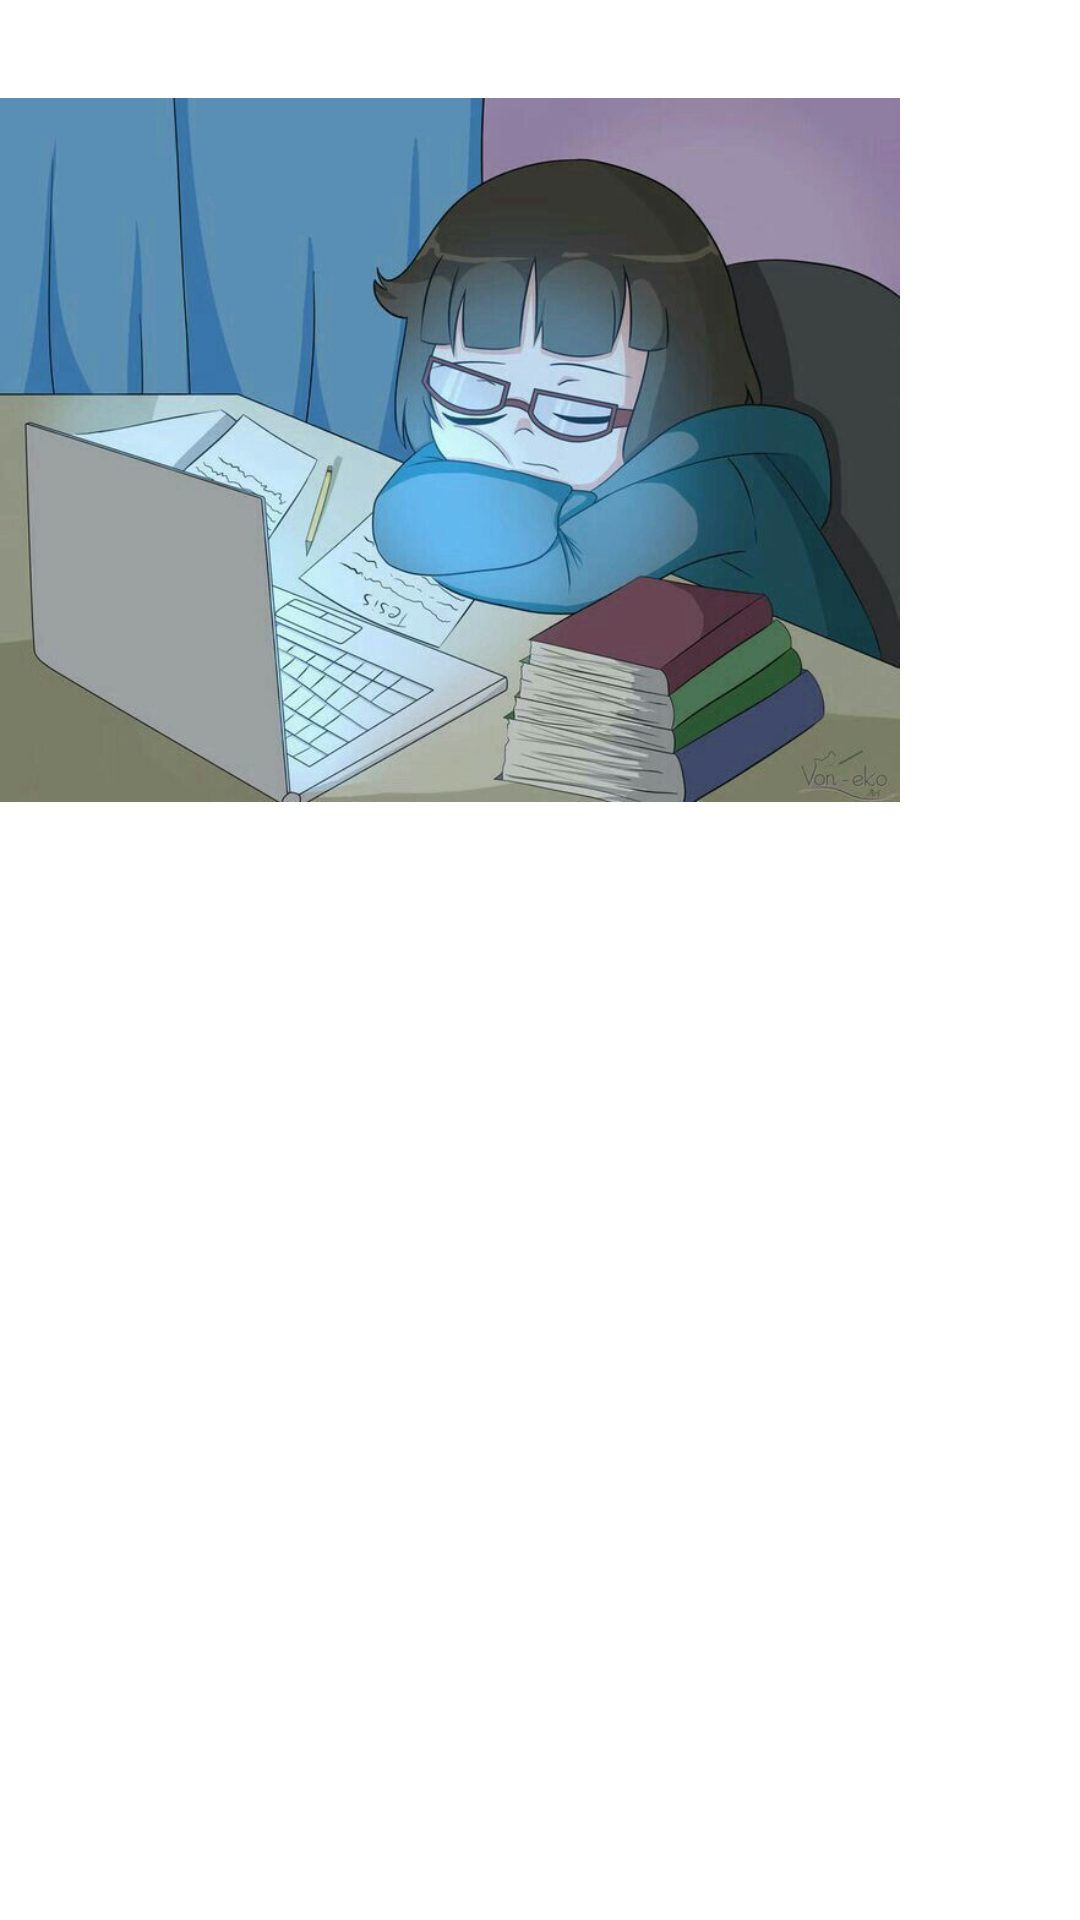

Here is an Android app screen rendered from its layout file. Give the layout XML and the strings, colors and styles it references.
<!-- AndroidManifest.xml: application theme Custom -->
<!-- res/layout/images_layout.xml -->
<?xml version="1.0" encoding="utf-8"?>
<LinearLayout xmlns:android="http://schemas.android.com/apk/res/android"
    android:layout_width="match_parent"
    android:layout_height="wrap_content"
    android:orientation="vertical">

    <ImageView
        android:layout_width="300dp"
        android:layout_height="300dp"
        android:src="@drawable/lap"
        android:id="@+id/Images"/>

</LinearLayout>
<!-- resources referenced by this layout -->
<resources>
  <!-- drawable lap: jpeg bitmap (drawable, 50705 bytes) -->
  <style name="Custom" parent="Base.Theme.Aryan_Atel">
  
          <item name="colorPrimary">@color/white</item>
          <item name="android:statusBarColor">@color/black</item>
          <item name="android:windowBackground">@color/white</item>
  
  
      </style>
  <style name="Base.Theme.Aryan_Atel" parent="Theme.MaterialComponents.DayNight.NoActionBar">
          
          
      </style>
  <color name="white">#FFFFFFFF</color>
  <color name="black">#FF000000</color>
</resources>
